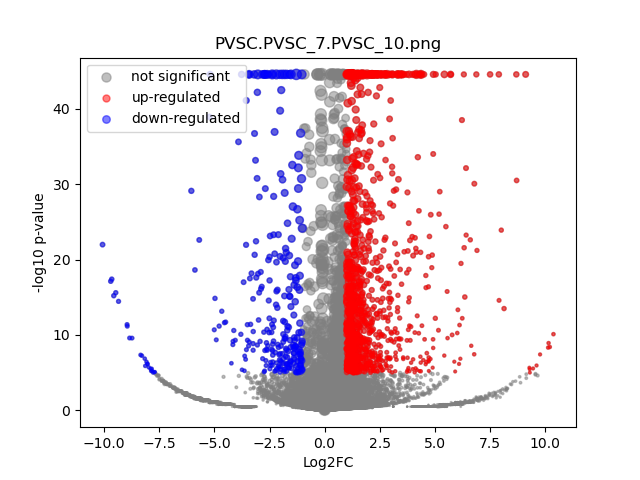

The data file committed next to this chart (first rows):
	gene	expression_1	expression_2	log2FC	-log10 p-val	significant
0	MIR1302-2HG	1.3242243e-09	2.1827873e-11	-1.8832223e-05	44.55	0
1	FAM138A	1.3242243e-09	2.1827873e-11	-1.8832223e-05	44.55	0
2	OR4F5	1.3242243e-09	2.1827873e-11	-1.8832223e-05	44.55	0
3	AL627309.1	0.002041	2.1827873e-11	-4.42	0.7985	0
4	AL627309.3	1.3242243e-09	2.1827873e-11	-1.8832223e-05	44.55	0
5	AL627309.2	1.3242243e-09	2.1827873e-11	-1.8832223e-05	44.55	0
6	AL627309.5	0.01704	0.008865	-0.9353	0.6499	0
7	AL627309.4	0.002393	2.1827873e-11	-4.64	0.7978	0
8	AP006222.2	1.3242243e-09	2.1827873e-11	-1.8832223e-05	44.55	0
9	AL732372.1	1.3242243e-09	2.1827873e-11	-1.8832223e-05	44.55	0
10	OR4F29	1.3242243e-09	2.1827873e-11	-1.8832223e-05	44.55	0
11	AC114498.1	0.001177	2.1827873e-11	-3.675	0.4983	0
12	OR4F16	1.3242243e-09	2.1827873e-11	-1.8832223e-05	44.55	0
13	AL669831.2	0.0009283	2.1827873e-11	-3.362	0.4983	0
14	LINC01409	0.03278	0.04623	0.4947	0.5572	0
15	FAM87B	0.0008777	2.1827873e-11	-3.289	0.4983	0
16	LINC01128	0.04498	0.09541	1.083	2.584	0
17	LINC00115	0.004047	0.005664	0.4748	0.1424	0
18	FAM41C	0.004097	0.01853	2.15	1.347	0
19	AL645608.6	1.3242243e-09	0.002507	4.704	0.4975	0
20	AL645608.2	0.003376	0.002117	-0.6485	0.1789	0
21	AL645608.4	1.3242243e-09	2.1827873e-11	-1.8832223e-05	44.55	0
22	LINC02593	0.04153	0.02422	-0.7759	0.9945	0
23	SAMD11	0.1294	0.08289	-0.6416	1.717	0
24	NOC2L	0.1311	0.2202	0.7475	3.121	0
25	KLHL17	0.01374	0.02244	0.7034	0.4596	0
26	PLEKHN1	0.002143	0.005141	1.224	0.3408	0
27	PERM1	1.3242243e-09	2.1827873e-11	-1.8832223e-05	44.55	0
28	AL645608.7	0.01322	0.02464	0.8933	0.7001	0
29	HES4	0.6243	1.228	0.976	34.65	0
30	ISG15	0.1647	0.3574	1.117	8.576	1
31	AL645608.1	1.3242243e-09	2.1827873e-11	-1.8832223e-05	44.55	0
32	AGRN	0.2527	0.1294	-0.9644	6.547	0
33	AL645608.5	1.3242243e-09	2.1827873e-11	-1.8832223e-05	44.55	0
34	AL645608.8	1.3242243e-09	2.1827873e-11	-1.8832223e-05	44.55	0
35	RNF223	1.3242243e-09	2.1827873e-11	-1.8832223e-05	44.55	0
36	C1orf159	0.02161	0.0448	1.048	1.229	0
37	AL390719.3	0.001799	2.1827873e-11	-4.247	0.803	0
38	LINC01342	1.3242243e-09	2.1827873e-11	-1.8832223e-05	44.55	0
39	AL390719.2	1.3242243e-09	2.1827873e-11	-1.8832223e-05	44.55	0
40	TTLL10-AS1	1.3242243e-09	2.1827873e-11	-1.8832223e-05	44.55	0
41	TTLL10	1.3242243e-09	2.1827873e-11	-1.8832223e-05	44.55	0
42	TNFRSF18	0.007866	2.1827873e-11	-6.316	2.067	0
43	TNFRSF4	0.00212	0.003344	0.6337	0.1317	0
44	SDF4	0.3328	0.5691	0.774	9.595	0
45	B3GALT6	0.09712	0.1748	0.8471	2.949	0
46	C1QTNF12	0.01116	0.002121	-2.342	1.626	0
47	AL162741.1	1.3242243e-09	2.1827873e-11	-1.8832223e-05	44.55	0
48	UBE2J2	0.1965	0.3159	0.6846	4.011	0
49	LINC01786	1.3242243e-09	2.1827873e-11	-1.8832223e-05	44.55	0
50	SCNN1D	0.001217	0.004777	1.889	0.4925	0
51	ACAP3	0.06154	0.1333	1.114	3.26	0
52	PUSL1	0.04965	0.1237	1.316	4.035	0
53	INTS11	0.1113	0.15	0.4305	1.094	0
54	AL139287.1	1.3242243e-09	0.003107	5.003	0.4976	0
55	CPTP	0.04395	0.05694	0.373	0.4653	0
56	TAS1R3	1.3242243e-09	2.1827873e-11	-1.8832223e-05	44.55	0
57	DVL1	0.03232	0.08122	1.327	2.693	0
58	MXRA8	0.1604	0.2707	0.7544	3.9	0
59	AURKAIP1	0.6212	1.03	0.7293	19.9	0
... 36,541 more rows
